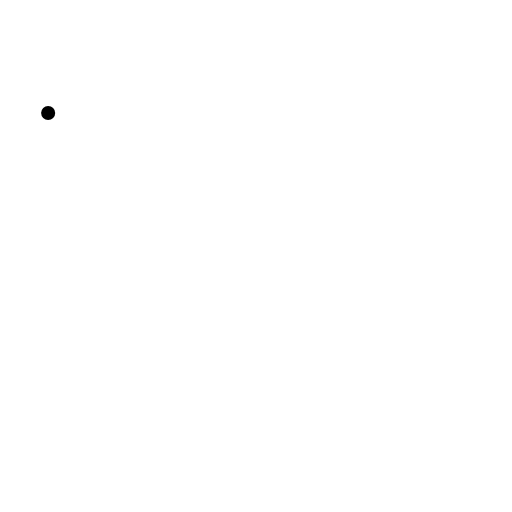
t = 0.00 s
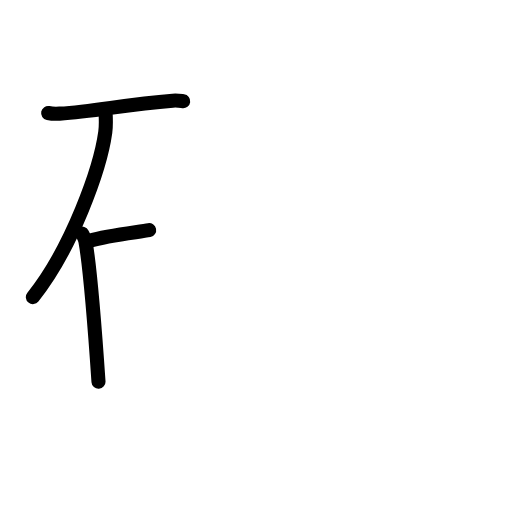
t = 3.25 s
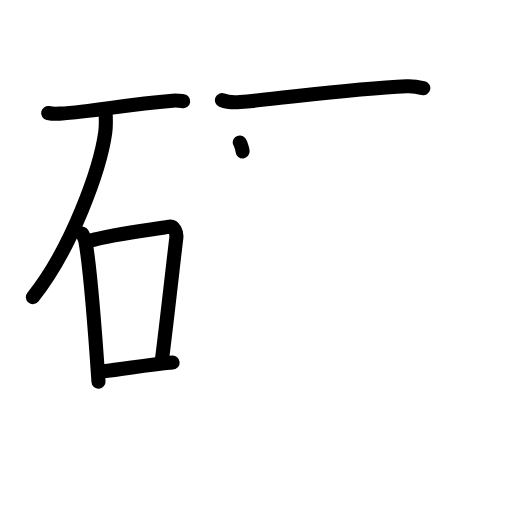
t = 6.38 s
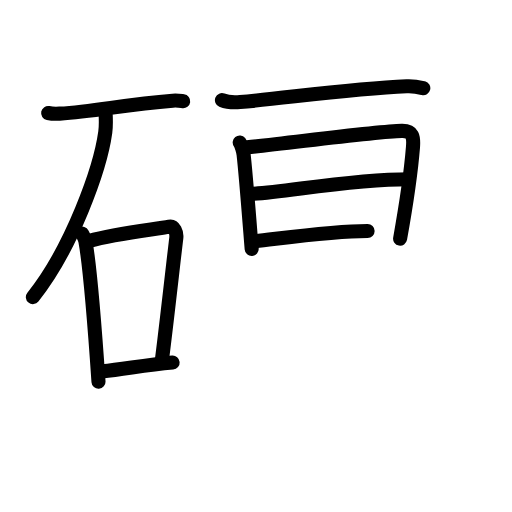
t = 9.75 s
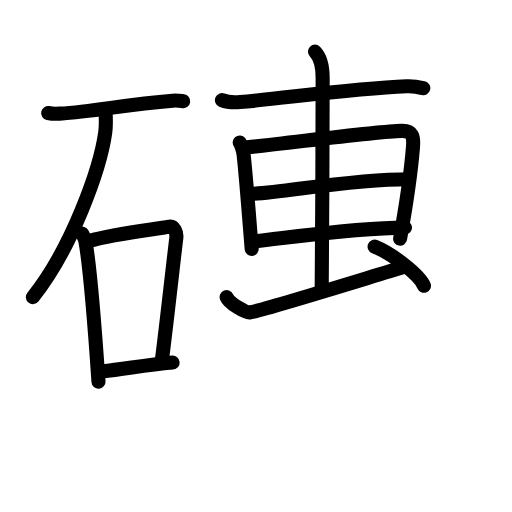
t = 12.75 s
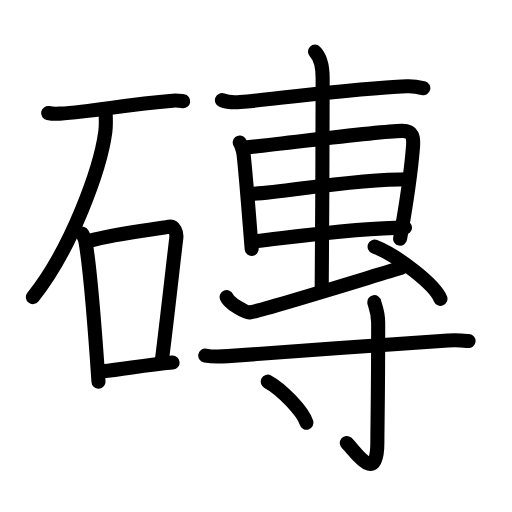
t = 16.00 s

The animated SVG that drew these frames (rendered in a browser with its animation timeline set to each time). Animation: 48 SMIL elements (animate=48); one cycle of 16.00 s.

<?xml version="1.0" encoding="UTF-8"?>
<!--
AniKanjiVG is licensed by CC-BY-SA Paul C. Sommerhoff (https://bitbucket.org/sommerhoff/anikanjivg).
AniKanjiVG uses KanjiVG which is licensed by CC-BY-SA Ulrich Apel (http://kanjivg.tagaini.net).
See also http://creativecommons.org/licenses/by-sa/3.0/
-->
<svg xmlns:kvg='http://kanjivg.tagaini.net' xmlns='http://www.w3.org/2000/svg' width='109' height='109' viewBox='0 0 109 109' style='fill:none;stroke:#000000;stroke-width:3;stroke-linecap:round;stroke-linejoin:round;' id="kvg:kanji_078da"><g id="kvg:078da" kvg:element="磚"><g id="kvg:078da-g1" kvg:element="石" kvg:position="left" kvg:radical="general"><path id="kvg:078da-s1" kvg:type="㇐" d="M10.25,24.06c0.63,0.13,1.8,0.17,2.43,0.13c7.94-0.47,13.5-1.95,24.1-2.76c1.05-0.08,1.69,0.06,2.22,0.13"><animate attributeName="d" begin="0.0s" dur="0.3333333333333333s" from="M10.25,24.06C10.25,24.06,10.25,24.06,10.25,24.06" to="M10.25,24.06c0.63,0.13,1.8,0.17,2.43,0.13" />
<animate attributeName="d" begin="0.3333333333333333s" dur="0.3333333333333333s" from="M10.25,24.06c0.63,0.13,1.8,0.17,2.43,0.13c0,0,0,0,0,0,0" to="M10.25,24.06c0.63,0.13,1.8,0.17,2.43,0.13c7.94-0.47,13.5-1.95,24.1-2.76" />
<animate attributeName="d" begin="0.6666666666666666s" dur="0.3333333333333333s" from="M10.25,24.06c0.63,0.13,1.8,0.17,2.43,0.13c7.94-0.47,13.5-1.95,24.1-2.76c0,0,0,0,0,0,0" to="M10.25,24.06c0.63,0.13,1.8,0.17,2.43,0.13c7.94-0.47,13.5-1.95,24.1-2.76c1.05-0.08,1.69,0.06,2.22,0.13" />
</path>
<path id="kvg:078da-s2" kvg:type="㇒" d="M22.5,24.5c0.04,0.91,0.09,2.36-0.09,3.67C21.35,35.9,15.29,52.86,7,63.25"><animate attributeName="d" begin="1.0s" dur="0.5s" from="M22.5,24.5C22.5,24.5,22.5,24.5,22.5,24.5" to="M22.5,24.5c0.04,0.91,0.09,2.36-0.09,3.67" />
<animate attributeName="d" begin="1.5s" dur="0.5s" from="M22.5,24.5c0.04,0.91,0.09,2.36-0.09,3.67c0,0,0,0,0,0,0" to="M22.5,24.5c0.04,0.91,0.09,2.36-0.09,3.67C21.35,35.9,15.29,52.86,7,63.25" />
<animate attributeName="d" begin="0s" dur="1.0s" from="M-100,-100" to="M-100,-100" />
</path>
<g id="kvg:078da-g2" kvg:element="口"><path id="kvg:078da-s3" kvg:type="㇑" d="M17.5,49.75c0.28,0.54,0.56,0.99,0.69,1.67c0.97,5.37,2.12,20.18,2.78,29.83"><animate attributeName="d" begin="2.0s" dur="0.5s" from="M17.5,49.75C17.5,49.75,17.5,49.75,17.5,49.75" to="M17.5,49.75c0.28,0.54,0.56,0.99,0.69,1.67" />
<animate attributeName="d" begin="2.5s" dur="0.5s" from="M17.5,49.75c0.28,0.54,0.56,0.99,0.69,1.67c0,0,0,0,0,0,0" to="M17.5,49.75c0.28,0.54,0.56,0.99,0.69,1.67c0.97,5.37,2.12,20.18,2.78,29.83" />
<animate attributeName="d" begin="0s" dur="2.0s" from="M-100,-100" to="M-100,-100" />
</path>
<path id="kvg:078da-s4" kvg:type="㇕b" d="M18.95,51.29c5.89-1.66,14.23-2.49,17.07-3.05c1.04-0.21,1.66,1.22,1.51,2.43c-0.61,5.01-2.2,19.41-3.11,26.33"><animate attributeName="d" begin="3.0s" dur="0.3333333333333333s" from="M18.95,51.29C18.95,51.29,18.95,51.29,18.95,51.29" to="M18.95,51.29c5.89-1.66,14.23-2.49,17.07-3.05" />
<animate attributeName="d" begin="3.3333333333333335s" dur="0.3333333333333333s" from="M18.95,51.29c5.89-1.66,14.23-2.49,17.07-3.05c0,0,0,0,0,0,0" to="M18.95,51.29c5.89-1.66,14.23-2.49,17.07-3.05c1.04-0.21,1.66,1.22,1.51,2.43" />
<animate attributeName="d" begin="3.6666666666666665s" dur="0.3333333333333333s" from="M18.95,51.29c5.89-1.66,14.23-2.49,17.07-3.05c1.04-0.21,1.66,1.22,1.51,2.43c0,0,0,0,0,0,0" to="M18.95,51.29c5.89-1.66,14.23-2.49,17.07-3.05c1.04-0.21,1.66,1.22,1.51,2.43c-0.61,5.01-2.2,19.41-3.11,26.33" />
<animate attributeName="d" begin="0s" dur="3.0s" from="M-100,-100" to="M-100,-100" />
</path>
<path id="kvg:078da-s5" kvg:type="㇐b" d="M21.75,79.06c4.79-0.44,8.7-1.33,15-1.88"><animate attributeName="d" begin="4.0s" dur="1.0s" from="M21.75,79.06C21.75,79.06,21.75,79.06,21.75,79.06" to="M21.75,79.06c4.79-0.44,8.7-1.33,15-1.88" />
<animate attributeName="d" begin="0s" dur="4.0s" from="M-100,-100" to="M-100,-100" />
</path>
</g>
</g>
<g id="kvg:078da-g3" kvg:element="專" kvg:position="right"><g id="kvg:078da-g4" kvg:position="top"><g id="kvg:078da-g5" kvg:element="十" kvg:part="1"><path id="kvg:078da-s6" kvg:type="㇐" d="M47.25,21.32c1.01,0.41,2.86,0.49,3.87,0.41c9.86-0.86,23.44-2.82,35.46-3.36c1.68-0.08,2.69,0.19,3.54,0.4"><animate attributeName="d" begin="5.0s" dur="0.3333333333333333s" from="M47.25,21.32C47.25,21.32,47.25,21.32,47.25,21.32" to="M47.25,21.32c1.01,0.41,2.86,0.49,3.87,0.41" />
<animate attributeName="d" begin="5.333333333333333s" dur="0.3333333333333333s" from="M47.25,21.32c1.01,0.41,2.86,0.49,3.87,0.41c0,0,0,0,0,0,0" to="M47.25,21.32c1.01,0.41,2.86,0.49,3.87,0.41c9.86-0.86,23.44-2.82,35.46-3.36" />
<animate attributeName="d" begin="5.666666666666667s" dur="0.3333333333333333s" from="M47.25,21.32c1.01,0.41,2.86,0.49,3.87,0.41c9.86-0.86,23.44-2.82,35.46-3.36c0,0,0,0,0,0,0" to="M47.25,21.32c1.01,0.41,2.86,0.49,3.87,0.41c9.86-0.86,23.44-2.82,35.46-3.36c1.68-0.08,2.69,0.19,3.54,0.4" />
<animate attributeName="d" begin="0s" dur="5.0s" from="M-100,-100" to="M-100,-100" />
</path>
</g>
<path id="kvg:078da-s7" kvg:type="㇑" d="M51.03,30.33c0.34,0.42,0.77,1.98,0.83,2.54c0.46,4,1.05,11.74,1.72,20.13"><animate attributeName="d" begin="6.0s" dur="0.5s" from="M51.03,30.33C51.03,30.33,51.03,30.33,51.03,30.33" to="M51.03,30.33c0.34,0.42,0.77,1.98,0.83,2.54" />
<animate attributeName="d" begin="6.5s" dur="0.5s" from="M51.03,30.33c0.34,0.42,0.77,1.98,0.83,2.54c0,0,0,0,0,0,0" to="M51.03,30.33c0.34,0.42,0.77,1.98,0.83,2.54c0.46,4,1.05,11.74,1.72,20.13" />
<animate attributeName="d" begin="0s" dur="6.0s" from="M-100,-100" to="M-100,-100" />
</path>
<path id="kvg:078da-s8" kvg:type="㇕" d="M52.62,31.36c8.37-0.81,27.22-3.38,32.92-3.5c2.36-0.05,2.55,1.27,2.38,3.47C87.57,35.66,86.58,43,85.18,50.8"><animate attributeName="d" begin="7.0s" dur="0.3333333333333333s" from="M52.62,31.36C52.62,31.36,52.62,31.36,52.62,31.36" to="M52.62,31.36c8.37-0.81,27.22-3.38,32.92-3.5" />
<animate attributeName="d" begin="7.333333333333333s" dur="0.3333333333333333s" from="M52.62,31.36c8.37-0.81,27.22-3.38,32.92-3.5c0,0,0,0,0,0,0" to="M52.62,31.36c8.37-0.81,27.22-3.38,32.92-3.5c2.36-0.05,2.55,1.27,2.38,3.47" />
<animate attributeName="d" begin="7.666666666666667s" dur="0.3333333333333333s" from="M52.62,31.36c8.37-0.81,27.22-3.38,32.92-3.5c2.36-0.05,2.55,1.27,2.38,3.47c0,0,0,0,0,0,0" to="M52.62,31.36c8.37-0.81,27.22-3.38,32.92-3.5c2.36-0.05,2.55,1.27,2.38,3.47C87.57,35.66,86.58,43,85.18,50.8" />
<animate attributeName="d" begin="0s" dur="7.0s" from="M-100,-100" to="M-100,-100" />
</path>
<path id="kvg:078da-s9" kvg:type="㇐" d="M53.28,41.29c6.9-0.21,20.8-3.13,33.79-3.13"><animate attributeName="d" begin="8.0s" dur="1.0s" from="M53.28,41.29C53.28,41.29,53.28,41.29,53.28,41.29" to="M53.28,41.29c6.9-0.21,20.8-3.13,33.79-3.13" />
<animate attributeName="d" begin="0s" dur="8.0s" from="M-100,-100" to="M-100,-100" />
</path>
<path id="kvg:078da-s10" kvg:type="㇐" d="M54.38,51.36c7.66-0.84,21.87-2.9,31.84-2.9"><animate attributeName="d" begin="9.0s" dur="1.0s" from="M54.38,51.36C54.38,51.36,54.38,51.36,54.38,51.36" to="M54.38,51.36c7.66-0.84,21.87-2.9,31.84-2.9" />
<animate attributeName="d" begin="0s" dur="9.0s" from="M-100,-100" to="M-100,-100" />
</path>
<g id="kvg:078da-g6" kvg:element="十" kvg:part="2"><path id="kvg:078da-s11" kvg:type="㇑" d="M67.06,11c0.61,0.6,1.63,1.75,1.63,5.66c0,1.2-0.08,37.13-0.2,44.59"><animate attributeName="d" begin="10.0s" dur="0.5s" from="M67.06,11C67.06,11,67.06,11,67.06,11" to="M67.06,11c0.61,0.6,1.63,1.75,1.63,5.66" />
<animate attributeName="d" begin="10.5s" dur="0.5s" from="M67.06,11c0.61,0.6,1.63,1.75,1.63,5.66c0,0,0,0,0,0,0" to="M67.06,11c0.61,0.6,1.63,1.75,1.63,5.66c0,1.2-0.08,37.13-0.2,44.59" />
<animate attributeName="d" begin="0s" dur="10.0s" from="M-100,-100" to="M-100,-100" />
</path>
</g>
<path id="kvg:078da-s12" kvg:type="㇐" d="M48.25,63.25c0.54,1.37,4.11,3.36,4.88,3.26c2.53-0.32,27.59-8.13,32.31-9.51"><animate attributeName="d" begin="11.0s" dur="0.5s" from="M48.25,63.25C48.25,63.25,48.25,63.25,48.25,63.25" to="M48.25,63.25c0.54,1.37,4.11,3.36,4.88,3.26" />
<animate attributeName="d" begin="11.5s" dur="0.5s" from="M48.25,63.25c0.54,1.37,4.11,3.36,4.88,3.26c0,0,0,0,0,0,0" to="M48.25,63.25c0.54,1.37,4.11,3.36,4.88,3.26c2.53-0.32,27.59-8.13,32.31-9.51" />
<animate attributeName="d" begin="0s" dur="11.0s" from="M-100,-100" to="M-100,-100" />
</path>
<path id="kvg:078da-s13" kvg:type="㇔" d="M79.75,52.5c4.95,1.96,12.78,8.06,14.02,11.12"><animate attributeName="d" begin="12.0s" dur="1.0s" from="M79.75,52.5C79.75,52.5,79.75,52.5,79.75,52.5" to="M79.75,52.5c4.95,1.96,12.78,8.06,14.02,11.12" />
<animate attributeName="d" begin="0s" dur="12.0s" from="M-100,-100" to="M-100,-100" />
</path>
</g>
<g id="kvg:078da-g7" kvg:element="寸" kvg:position="bottom"><path id="kvg:078da-s14" kvg:type="㇐" d="M43.7,75.7c1.25,0.23,3.52,0.21,4.78,0.12c11.62-0.85,35.85-2.6,46.9-3.34c2.07-0.14,3.33,0.02,4.37,0.12"><animate attributeName="d" begin="13.0s" dur="0.3333333333333333s" from="M43.7,75.7C43.7,75.7,43.7,75.7,43.7,75.7" to="M43.7,75.7c1.25,0.23,3.52,0.21,4.78,0.12" />
<animate attributeName="d" begin="13.333333333333334s" dur="0.3333333333333333s" from="M43.7,75.7c1.25,0.23,3.52,0.21,4.78,0.12c0,0,0,0,0,0,0" to="M43.7,75.7c1.25,0.23,3.52,0.21,4.78,0.12c11.62-0.85,35.85-2.6,46.9-3.34" />
<animate attributeName="d" begin="13.666666666666666s" dur="0.3333333333333333s" from="M43.7,75.7c1.25,0.23,3.52,0.21,4.78,0.12c11.62-0.85,35.85-2.6,46.9-3.34c0,0,0,0,0,0,0" to="M43.7,75.7c1.25,0.23,3.52,0.21,4.78,0.12c11.62-0.85,35.85-2.6,46.9-3.34c2.07-0.14,3.33,0.02,4.37,0.12" />
<animate attributeName="d" begin="0s" dur="13.0s" from="M-100,-100" to="M-100,-100" />
</path>
<path id="kvg:078da-s15" kvg:type="㇚" d="M79.67,64.33c0.06,0.38,0.84,1.99,0.84,4.42c0,16.35-0.17,21.38-0.17,25.36c0,9.64-5.05,1.43-6.52,0.2"><animate attributeName="d" begin="14.0s" dur="0.3333333333333333s" from="M79.67,64.33C79.67,64.33,79.67,64.33,79.67,64.33" to="M79.67,64.33c0.06,0.38,0.84,1.99,0.84,4.42" />
<animate attributeName="d" begin="14.333333333333334s" dur="0.3333333333333333s" from="M79.67,64.33c0.06,0.38,0.84,1.99,0.84,4.42c0,0,0,0,0,0,0" to="M79.67,64.33c0.06,0.38,0.84,1.99,0.84,4.42c0,16.35-0.17,21.38-0.17,25.36" />
<animate attributeName="d" begin="14.666666666666666s" dur="0.3333333333333333s" from="M79.67,64.33c0.06,0.38,0.84,1.99,0.84,4.42c0,16.35-0.17,21.38-0.17,25.36c0,0,0,0,0,0,0" to="M79.67,64.33c0.06,0.38,0.84,1.99,0.84,4.42c0,16.35-0.17,21.38-0.17,25.36c0,9.64-5.05,1.43-6.52,0.2" />
<animate attributeName="d" begin="0s" dur="14.0s" from="M-100,-100" to="M-100,-100" />
</path>
<path id="kvg:078da-s16" kvg:type="㇔" d="M57,81.25c2.91,1.54,7.52,6.35,8.25,8.75"><animate attributeName="d" begin="15.0s" dur="1.0s" from="M57,81.25C57,81.25,57,81.25,57,81.25" to="M57,81.25c2.91,1.54,7.52,6.35,8.25,8.75" />
<animate attributeName="d" begin="0s" dur="15.0s" from="M-100,-100" to="M-100,-100" />
</path>
</g>
</g>
</g>
</svg>
